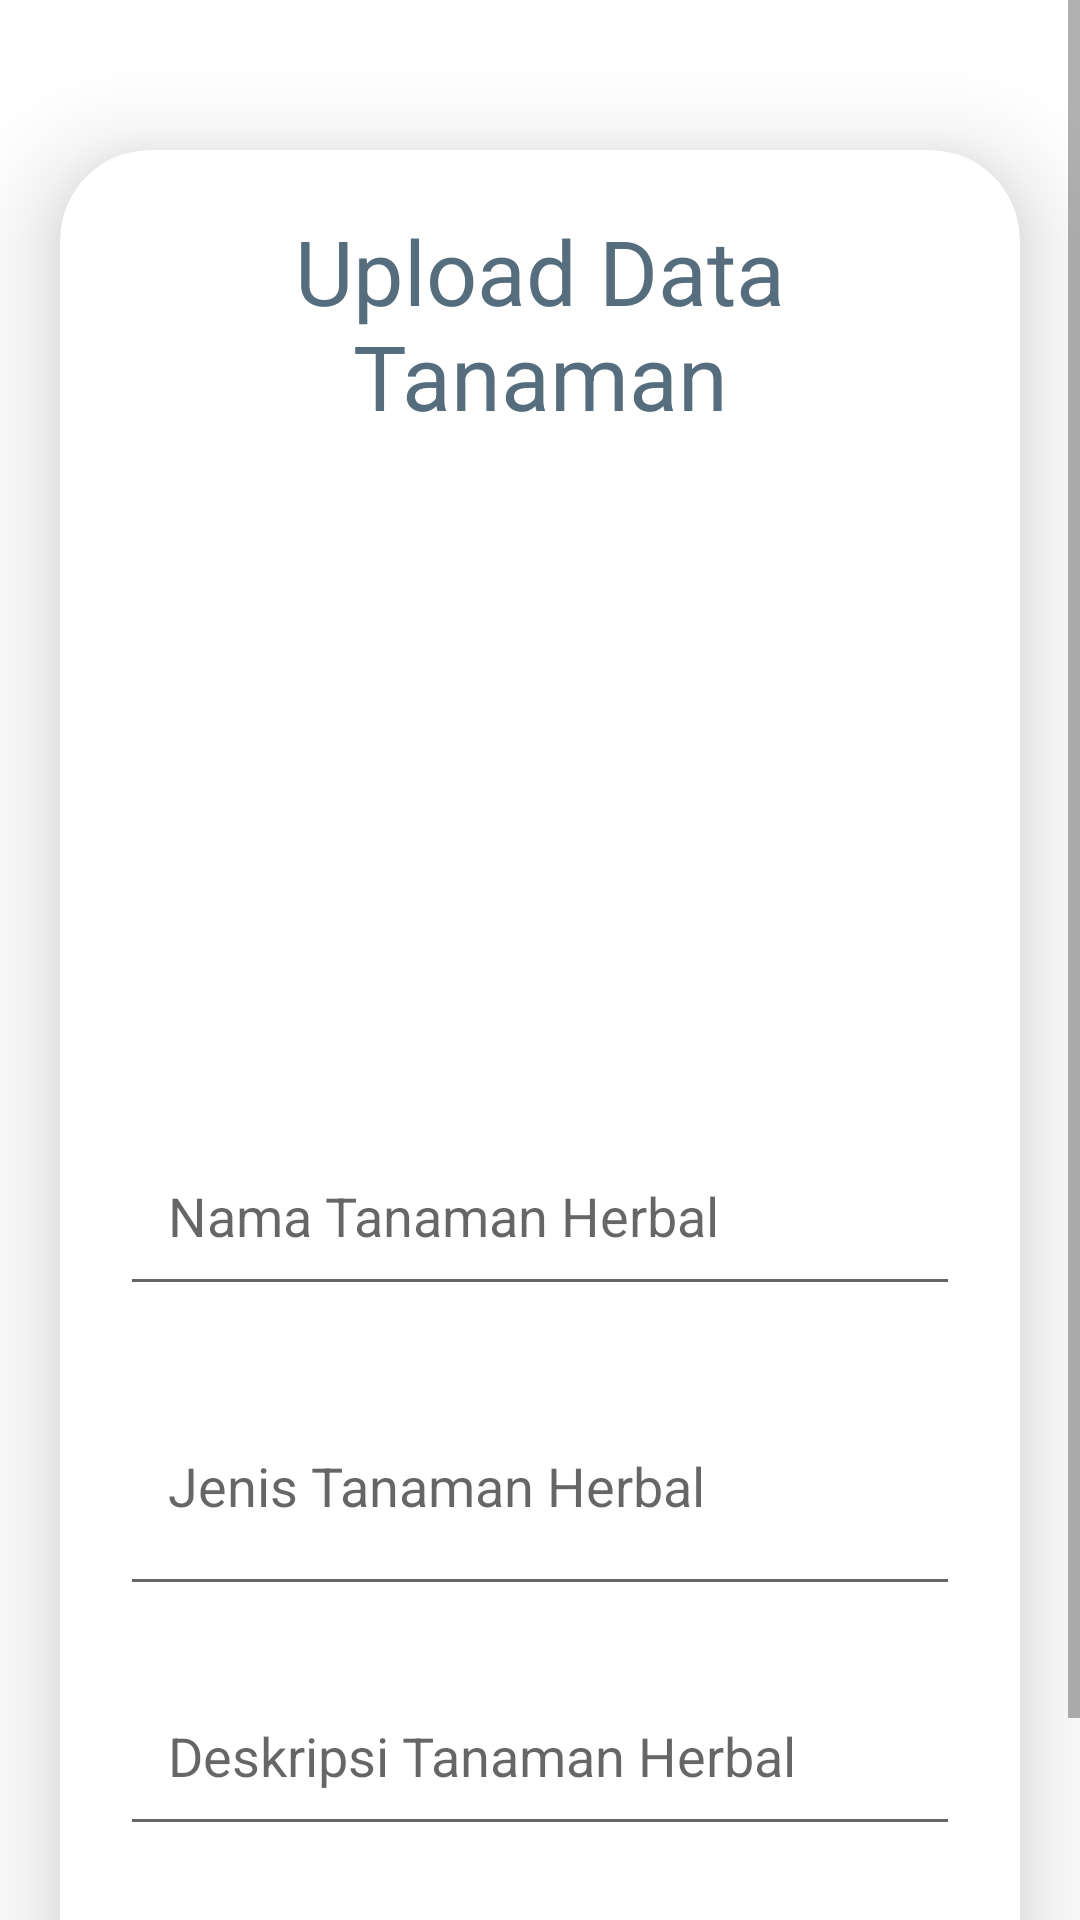

Android layout source for this screen:
<!-- AndroidManifest.xml: application theme Theme.JavaHerbalPlants -->
<!-- res/layout/activity_admin_tanaman.xml -->
<?xml version="1.0" encoding="utf-8"?>
<ScrollView
    xmlns:android="http://schemas.android.com/apk/res/android"
    xmlns:app="http://schemas.android.com/apk/res-auto"
    xmlns:tools="http://schemas.android.com/tools"
    android:layout_width="match_parent"
    android:layout_height="match_parent"
    android:orientation="vertical"
    tools:context=".AdminTanamanActivity">
    <androidx.cardview.widget.CardView
        android:layout_width="match_parent"
        android:layout_height="wrap_content"
        android:layout_marginTop="50dp"
        android:layout_marginEnd="20dp"
        android:layout_marginStart="20dp"
        app:cardCornerRadius="30dp"
        app:cardElevation="20dp">
        <LinearLayout
            android:layout_width="match_parent"
            android:layout_height="wrap_content"
            android:orientation="vertical"
            android:layout_gravity="center_horizontal"
            android:padding="20dp">
            <TextView
                android:layout_width="match_parent"
                android:layout_height="wrap_content"
                android:text="Upload Data Tanaman"
                android:textSize="30sp"
                android:textAlignment="center"
                android:textColor="@color/MarbleBlue"/>
            <ImageView
                android:layout_width="match_parent"
                android:layout_height="200dp"
                android:src="@drawable/no_image1"
                android:id="@+id/uploadImage"
                android:layout_marginTop="10dp"
                android:scaleType="fitXY"/>
            <EditText
                android:layout_width="match_parent"
                android:layout_height="60dp"
                android:id="@+id/uploadTopic"
                android:layout_marginTop="20dp"
                android:padding="16dp"
                android:hint="Nama Tanaman Herbal"
                android:gravity="start|center_vertical"
                android:textColor="@color/MarbleBlue"/>
            <EditText
                android:layout_width="match_parent"
                android:layout_height="80dp"
                android:id="@+id/uploadDesc"
                android:layout_marginTop="20dp"
                android:padding="16dp"
                android:hint="Jenis Tanaman Herbal"
                android:gravity="start|center_vertical"
                android:textColor="@color/MarbleBlue"/>
            <EditText
                android:layout_width="match_parent"
                android:layout_height="60dp"
                android:id="@+id/uploadLang"
                android:layout_marginTop="20dp"
                android:padding="16dp"
                android:hint="Deskripsi Tanaman Herbal"
                android:gravity="start|center_vertical"
                android:textColor="@color/MarbleBlue"/>
            <Button
                android:layout_width="match_parent"
                android:layout_height="60dp"
                android:text="Save"
                android:id="@+id/saveButton"
                android:textSize="18sp"
                android:layout_marginTop="20dp"
                app:cornerRadius = "20dp"/>
        </LinearLayout>
    </androidx.cardview.widget.CardView>
</ScrollView>
<!-- resources referenced by this layout -->
<resources>
  <color name="MarbleBlue">#566D7E</color>
  <style name="Theme.JavaHerbalPlants" parent="Theme.MaterialComponents.Light.NoActionBar">
          
          <item name="colorPrimary">@color/purple_500</item>
          <item name="colorPrimaryVariant">@color/purple_700</item>
          <item name="colorOnPrimary">@color/white</item>
          
          <item name="colorSecondary">@color/teal_200</item>
          <item name="colorSecondaryVariant">@color/teal_700</item>
          <item name="colorOnSecondary">@color/black</item>
          
          <item name="android:statusBarColor">?attr/colorPrimaryVariant</item>
          
      </style>
  <color name="purple_500">#FF6200EE</color>
  <color name="purple_700">#FF3700B3</color>
  <color name="white">#FFFFFFFF</color>
  <color name="teal_200">#FF03DAC5</color>
  <color name="teal_700">#FF018786</color>
  <color name="black">#FF000000</color>
</resources>
